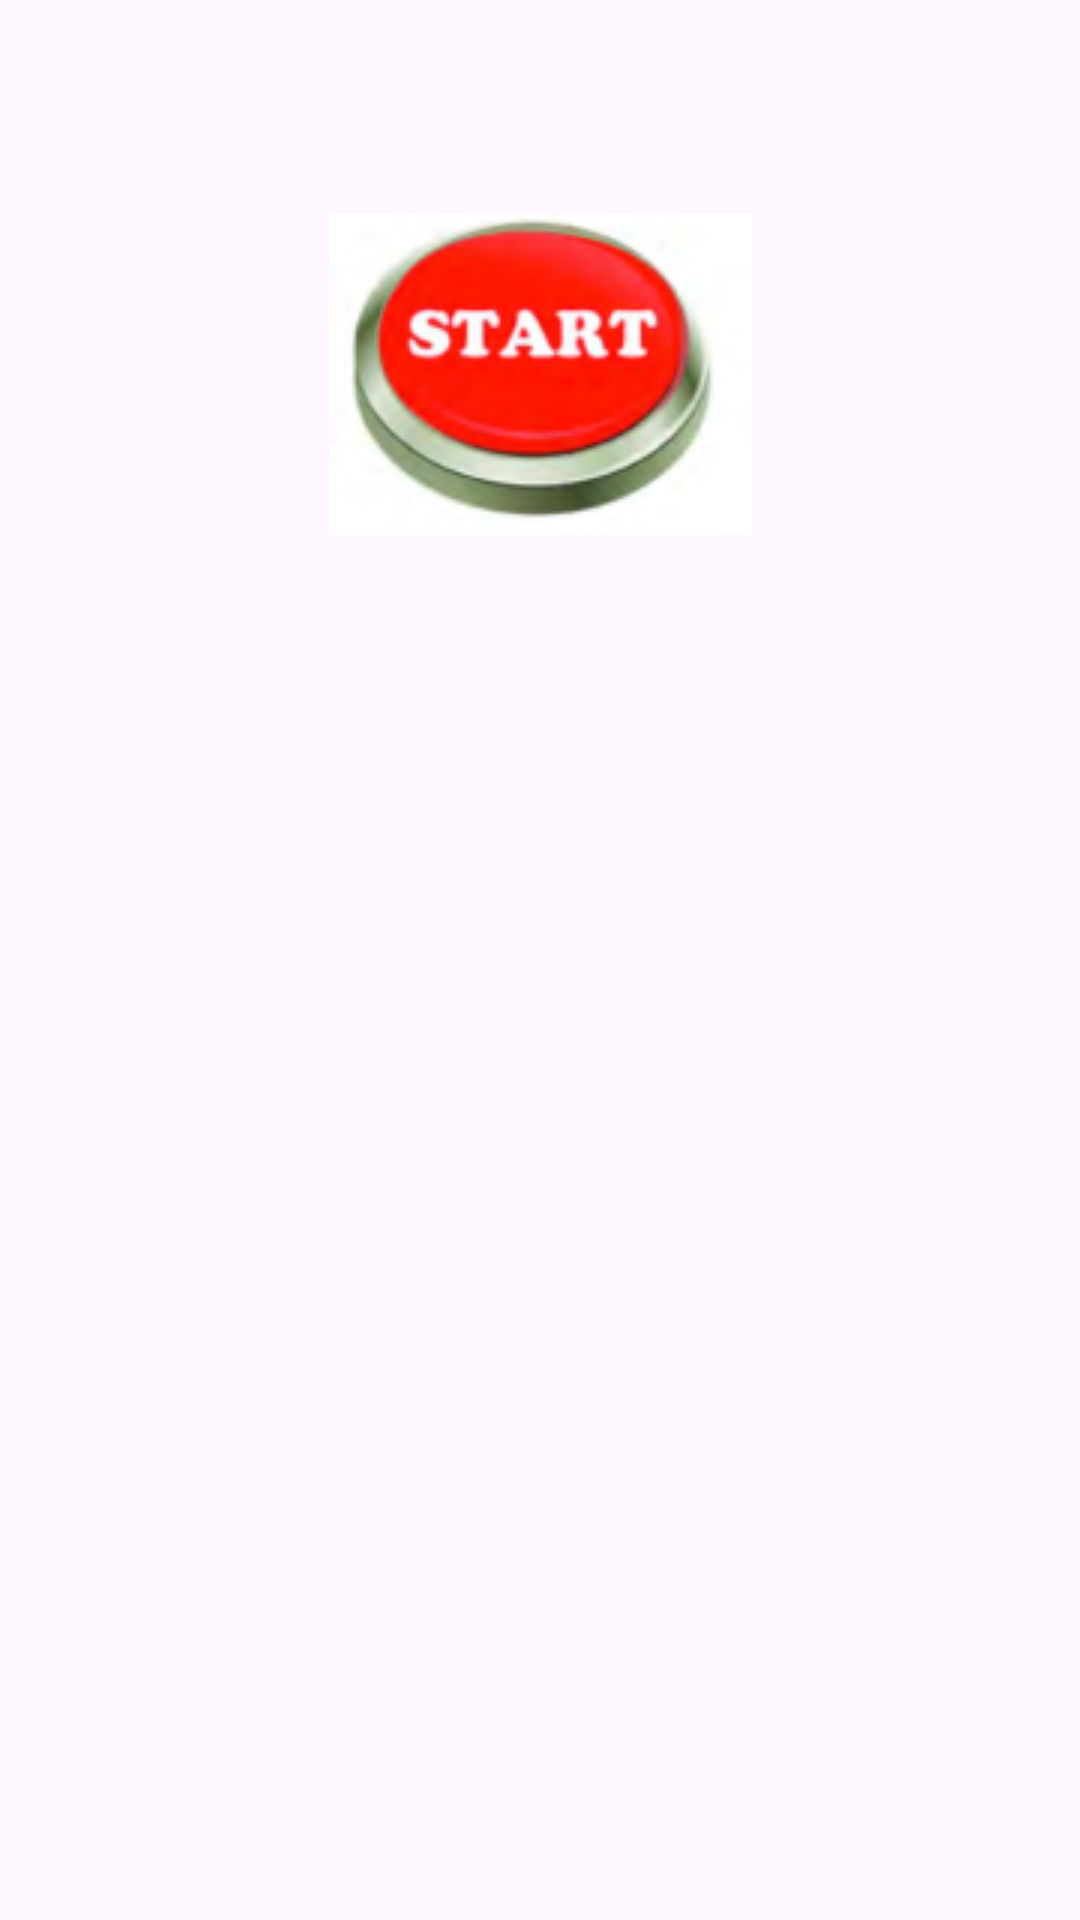

The Android layout XML behind this screen, and the referenced resources:
<!-- AndroidManifest.xml: application theme Theme.Knopka2 -->
<!-- res/layout/activity_main.xml -->
<?xml version="1.0" encoding="utf-8"?>
<androidx.constraintlayout.widget.ConstraintLayout xmlns:android="http://schemas.android.com/apk/res/android"
    xmlns:app="http://schemas.android.com/apk/res-auto"
    xmlns:tools="http://schemas.android.com/tools"
    android:id="@+id/main"
    android:layout_width="match_parent"
    android:layout_height="match_parent"
    tools:context=".MainActivity">

    <ImageButton
        android:id="@+id/imageButton"
        style="@style/Widget.AppCompat.Button.Borderless.Colored"
        android:layout_width="match_parent"
        android:layout_height="wrap_content"
        android:layout_marginBottom="276dp"
        android:onClick="onStartButtonClick"
        app:layout_constraintBottom_toTopOf="@+id/helloText"
        app:layout_constraintEnd_toEndOf="parent"
        app:layout_constraintHorizontal_bias="0.5"
        app:layout_constraintStart_toStartOf="parent"
        app:layout_constraintTop_toTopOf="parent"
        app:layout_constraintVertical_bias="0.5"
        app:srcCompat="@drawable/start" />

    <TextView
        android:id="@+id/helloText"
        android:layout_width="wrap_content"
        android:layout_height="wrap_content"
        android:text="Здравствуй,Мир!"
        android:textColor="#3F51B5"
        android:textSize="40sp"
        android:visibility="invisible"
        app:layout_constraintBottom_toBottomOf="parent"
        app:layout_constraintEnd_toEndOf="parent"
        app:layout_constraintStart_toStartOf="parent"
        app:layout_constraintTop_toBottomOf="@+id/imageButton"
        app:layout_constraintVertical_bias="0.5" />

</androidx.constraintlayout.widget.ConstraintLayout>
<!-- resources referenced by this layout -->
<resources>
  <!-- drawable start: png bitmap (drawable, 26796 bytes) -->
  <style name="Theme.Knopka2" parent="Base.Theme.Knopka2" />
  <style name="Base.Theme.Knopka2" parent="Theme.Material3.DayNight.NoActionBar">
          
          
      </style>
</resources>
